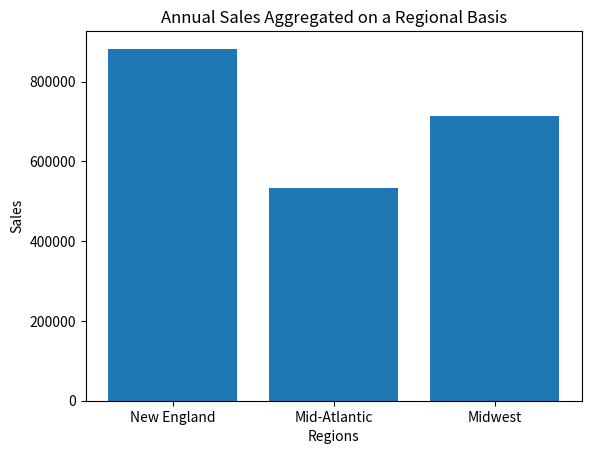

Python code for this plot:
import matplotlib.pyplot as plt

print('Gráfico de barra')
regions = ['New England', 'Mid-Atlantic', 'Midwest']
sales = [882703, 532648, 714406]

plt.bar(regions, sales)
plt.xlabel("Regions")
plt.ylabel("Sales")
plt.title("Annual Sales Aggregated on a Regional Basis")
plt.show()
